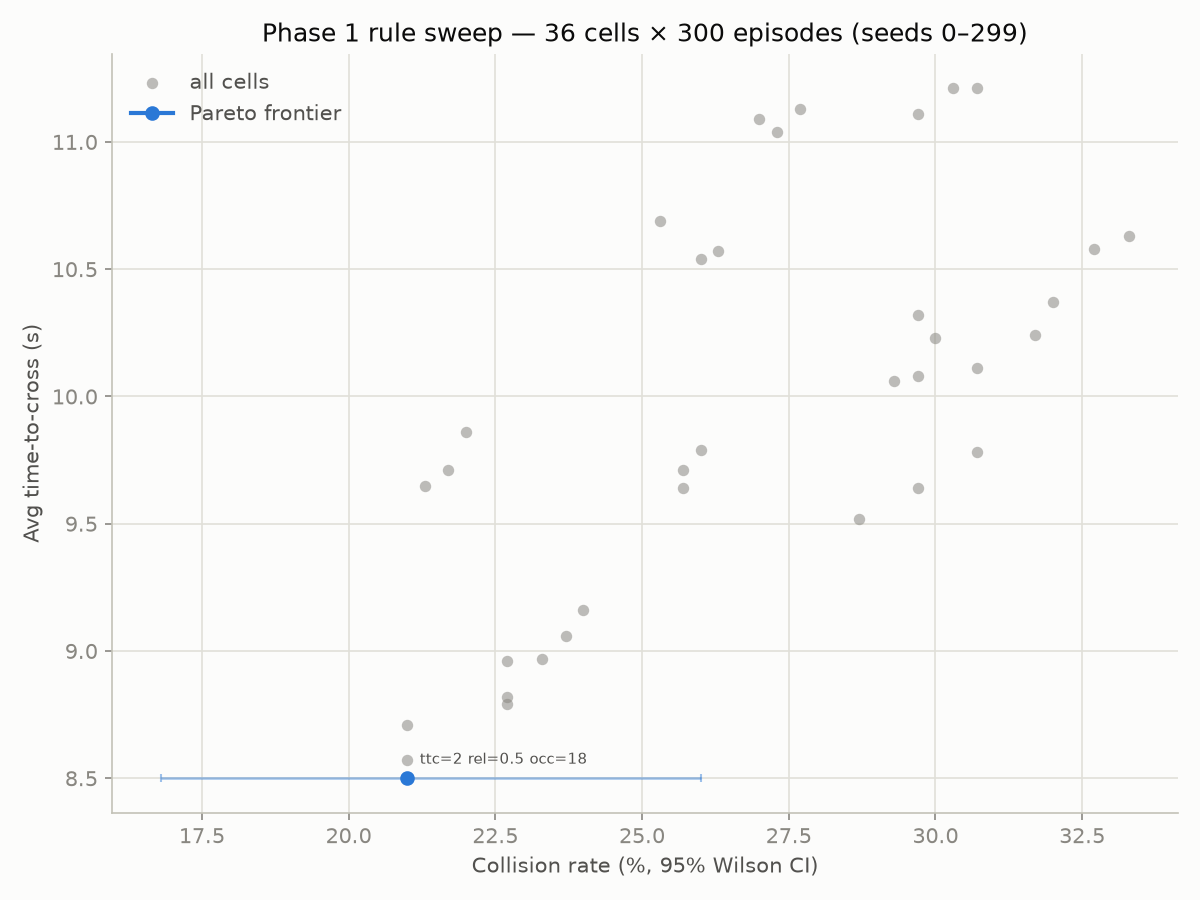

The file beside this chart, header and first rows:
junction_radius, conflict_ttc, release_margin, occupied_radius, conflict_radius, min_closing, tie_eps, match_eps, seed_offset, episodes, collision_rate_pct, collision_rate_lo_pct, collision_rate_hi_pct, per_agent_collision_rate_pct, per_agent_collision_rate_lo_pct, per_agent_collision_rate_hi_pct, arrival_rate_pct, arrival_rate_lo_pct, arrival_rate_hi_pct, timeout_rate_pct, timeout_rate_lo_pct, timeout_rate_hi_pct, avg_time_to_cross_s
20.0, 2.0, 0.5, 18.0, 4.0, 0.5, 0.5, 1.0, 0, 300, 21.0, 16.8, 26.0, 11.5, 9.2, 14.3, 87.8, 85.0, 90.2, 0.7, 0.3, 1.7, 8.5
